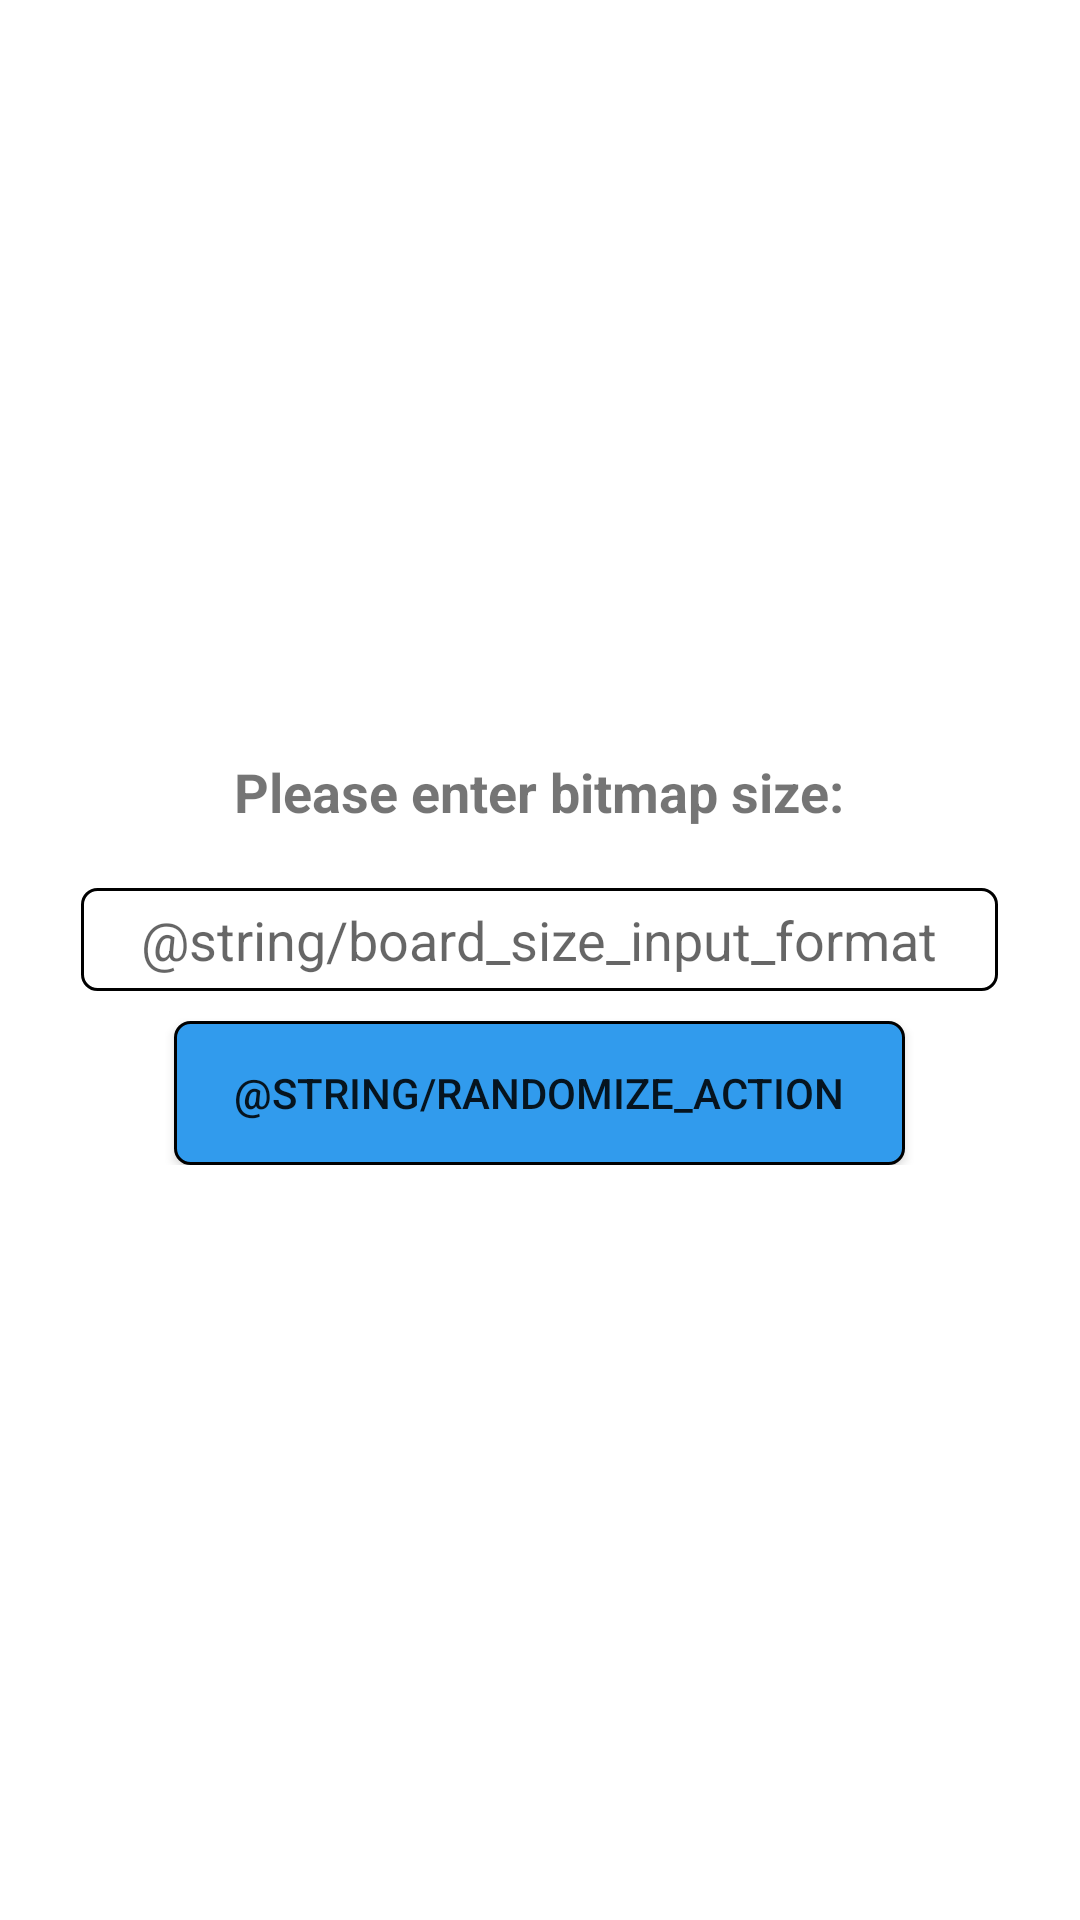

This screen was rendered from an Android layout file. Write that file and the resources it references.
<!-- AndroidManifest.xml: application theme AppTheme -->
<!-- res/layout/activity_main.xml -->
<?xml version="1.0" encoding="utf-8"?>
<RelativeLayout xmlns:android="http://schemas.android.com/apk/res/android"
    xmlns:tools="http://schemas.android.com/tools"
    android:id="@+id/activity_main"
    android:layout_width="match_parent"
    android:layout_height="match_parent"
    android:paddingBottom="@dimen/activity_vertical_margin"
    android:paddingLeft="@dimen/activity_horizontal_margin"
    android:paddingRight="@dimen/activity_horizontal_margin"
    android:paddingTop="@dimen/activity_vertical_margin"
    android:background="@color/activityBackground"
    tools:context="com.example.amit.islandsexerciseapp.MainActivity">

    <RelativeLayout
        android:layout_width="wrap_content"
        android:layout_height="wrap_content"
        android:layout_centerVertical="true"
        android:layout_centerHorizontal="true">

        <TextView
            android:id="@+id/board_size_input_tv"
            android:layout_width="wrap_content"
            android:layout_height="wrap_content"
            android:layout_centerHorizontal="true"
            android:layout_marginBottom="@dimen/title_bottom_margin"
            style="@style/text_title"
            android:text="@string/board_size_input_title"
            />

        <EditText
            android:id="@+id/board_size_input_et"
            android:layout_width="wrap_content"
            android:layout_height="wrap_content"
            android:layout_centerHorizontal="true"
            android:layout_below="@+id/board_size_input_tv"
            style="@style/edit_text"
            android:hint="@string/board_size_input_format"
            android:inputType="text"
            />
        
        <Button
            android:id="@+id/randomize_btn"
            android:layout_width="wrap_content"
            android:layout_height="wrap_content"
            android:layout_centerHorizontal="true"
            android:layout_below="@+id/board_size_input_et"
            style="@style/button"
            android:text="@string/randomize_action"
            />
    </RelativeLayout>
</RelativeLayout>
<!-- resources referenced by this layout -->
<resources>
  <color name="activityBackground">#FFFFFF</color>
  <dimen name="activity_horizontal_margin">16dp</dimen>
  <dimen name="activity_vertical_margin">40dp</dimen>
  <dimen name="title_bottom_margin">20dp</dimen>
  <string name="board_size_input_title">Please enter bitmap size:</string>
  <style name="button">
          <item name="android:layout_marginTop">10dp</item>
          <item name="android:paddingTop">5dip</item>
          <item name="android:paddingBottom">5dip</item>
          <item name="android:paddingStart">20dip</item>
          <item name="android:paddingEnd">20dip</item>
          <item name="android:background">@drawable/active_button_background</item>
      </style>
  <style name="edit_text">
          <item name="android:paddingTop">5dip</item>
          <item name="android:paddingBottom">5dip</item>
          <item name="android:paddingStart">20dip</item>
          <item name="android:paddingEnd">20dip</item>
          <item name="android:background">@drawable/edit_text_background</item>
      </style>
  <style name="text_title">
          <item name="android:textStyle">bold</item>
          <item name="android:textSize">18sp</item>
      </style>
  <style name="AppTheme" parent="Theme.AppCompat.Light.DarkActionBar">
          
          <item name="colorPrimary">@color/colorPrimary</item>
          <item name="colorPrimaryDark">@color/colorPrimaryDark</item>
          <item name="colorAccent">@color/colorAccent</item>
      </style>
  <!-- drawable active_button_background (drawable) -->
  <?xml version="1.0" encoding="utf-8"?>
  <shape xmlns:android="http://schemas.android.com/apk/res/android"
      android:shape="rectangle" android:padding="10dp">
      <solid android:color="@color/bright_blue"/>
      <stroke android:width="1dip" android:color="#000000" />
      <corners
          android:bottomRightRadius="5dp"
          android:bottomLeftRadius="5dp"
          android:topLeftRadius="5dp"
          android:topRightRadius="5dp"/>
  </shape>
  <!-- drawable edit_text_background (drawable) -->
  <?xml version="1.0" encoding="utf-8"?>
  <shape xmlns:android="http://schemas.android.com/apk/res/android"
      android:shape="rectangle" android:padding="10dp">
      <solid android:color="@color/white"/>
      <stroke android:width="1dip" android:color="#000000" />
      <corners
          android:bottomRightRadius="5dp"
          android:bottomLeftRadius="5dp"
          android:topLeftRadius="5dp"
          android:topRightRadius="5dp"/>
  </shape>
  <color name="colorPrimary">#3F51B5</color>
  <color name="colorPrimaryDark">#303F9F</color>
  <color name="colorAccent">#FF4081</color>
  <color name="bright_blue">#319bed</color>
  <color name="white">#FFFFFF</color>
</resources>
